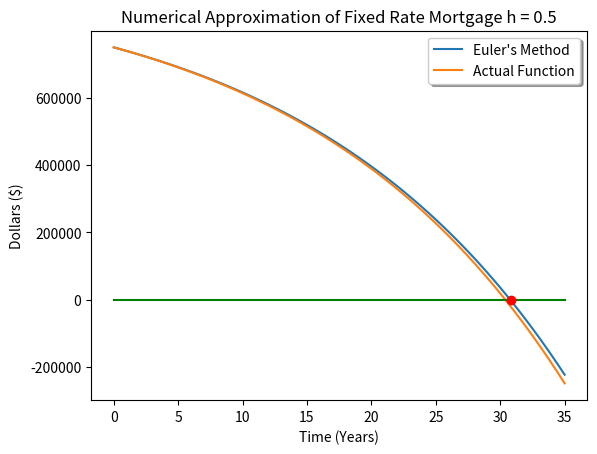

Here is the Python script that generated this plot:
import numpy as np
import matplotlib.pyplot as plt

# Create an array from 0-30 with step size 0.5
t = np.linspace(0, 35, 71)

# Rate Function
def dA_dt(A):
    return 0.05 * A - 12 * 4000

# Solved IVP
def A_func(t):
    return -210000 * np.e ** (0.05 * t) + 960000

# Create array to hold y-values
y = np.zeros((71))

#Zero line
yzeros = np.zeros((71))

# Initial value of $750000
y[0] = 750000

# Assign y-values to t-values with Euler's Method formula
for i in range(70):
    y[i+1] = y[i] + 0.5 * dA_dt(y[i])

# Plot function with generated Euler's Method parameters
plt.plot(t, y)

# Plot solved IVP function
plt.plot(t, A_func(t))

# Zero Line
plt.plot(t, yzeros, 'green')

# Intersection Point
idx = np.argwhere(np.diff(np.sign(y - yzeros))).flatten()
plt.plot(t[idx] + 0.3, 0, 'ro')

plt.legend(("Euler's Method", "Actual Function"), shadow=True, fancybox=True)

plt.title("Numerical Approximation of Fixed Rate Mortgage h = 0.5")

plt.xlabel("Time (Years)")

plt.ylabel("Dollars ($)")

print(t[idx], y[idx])

plt.show()
